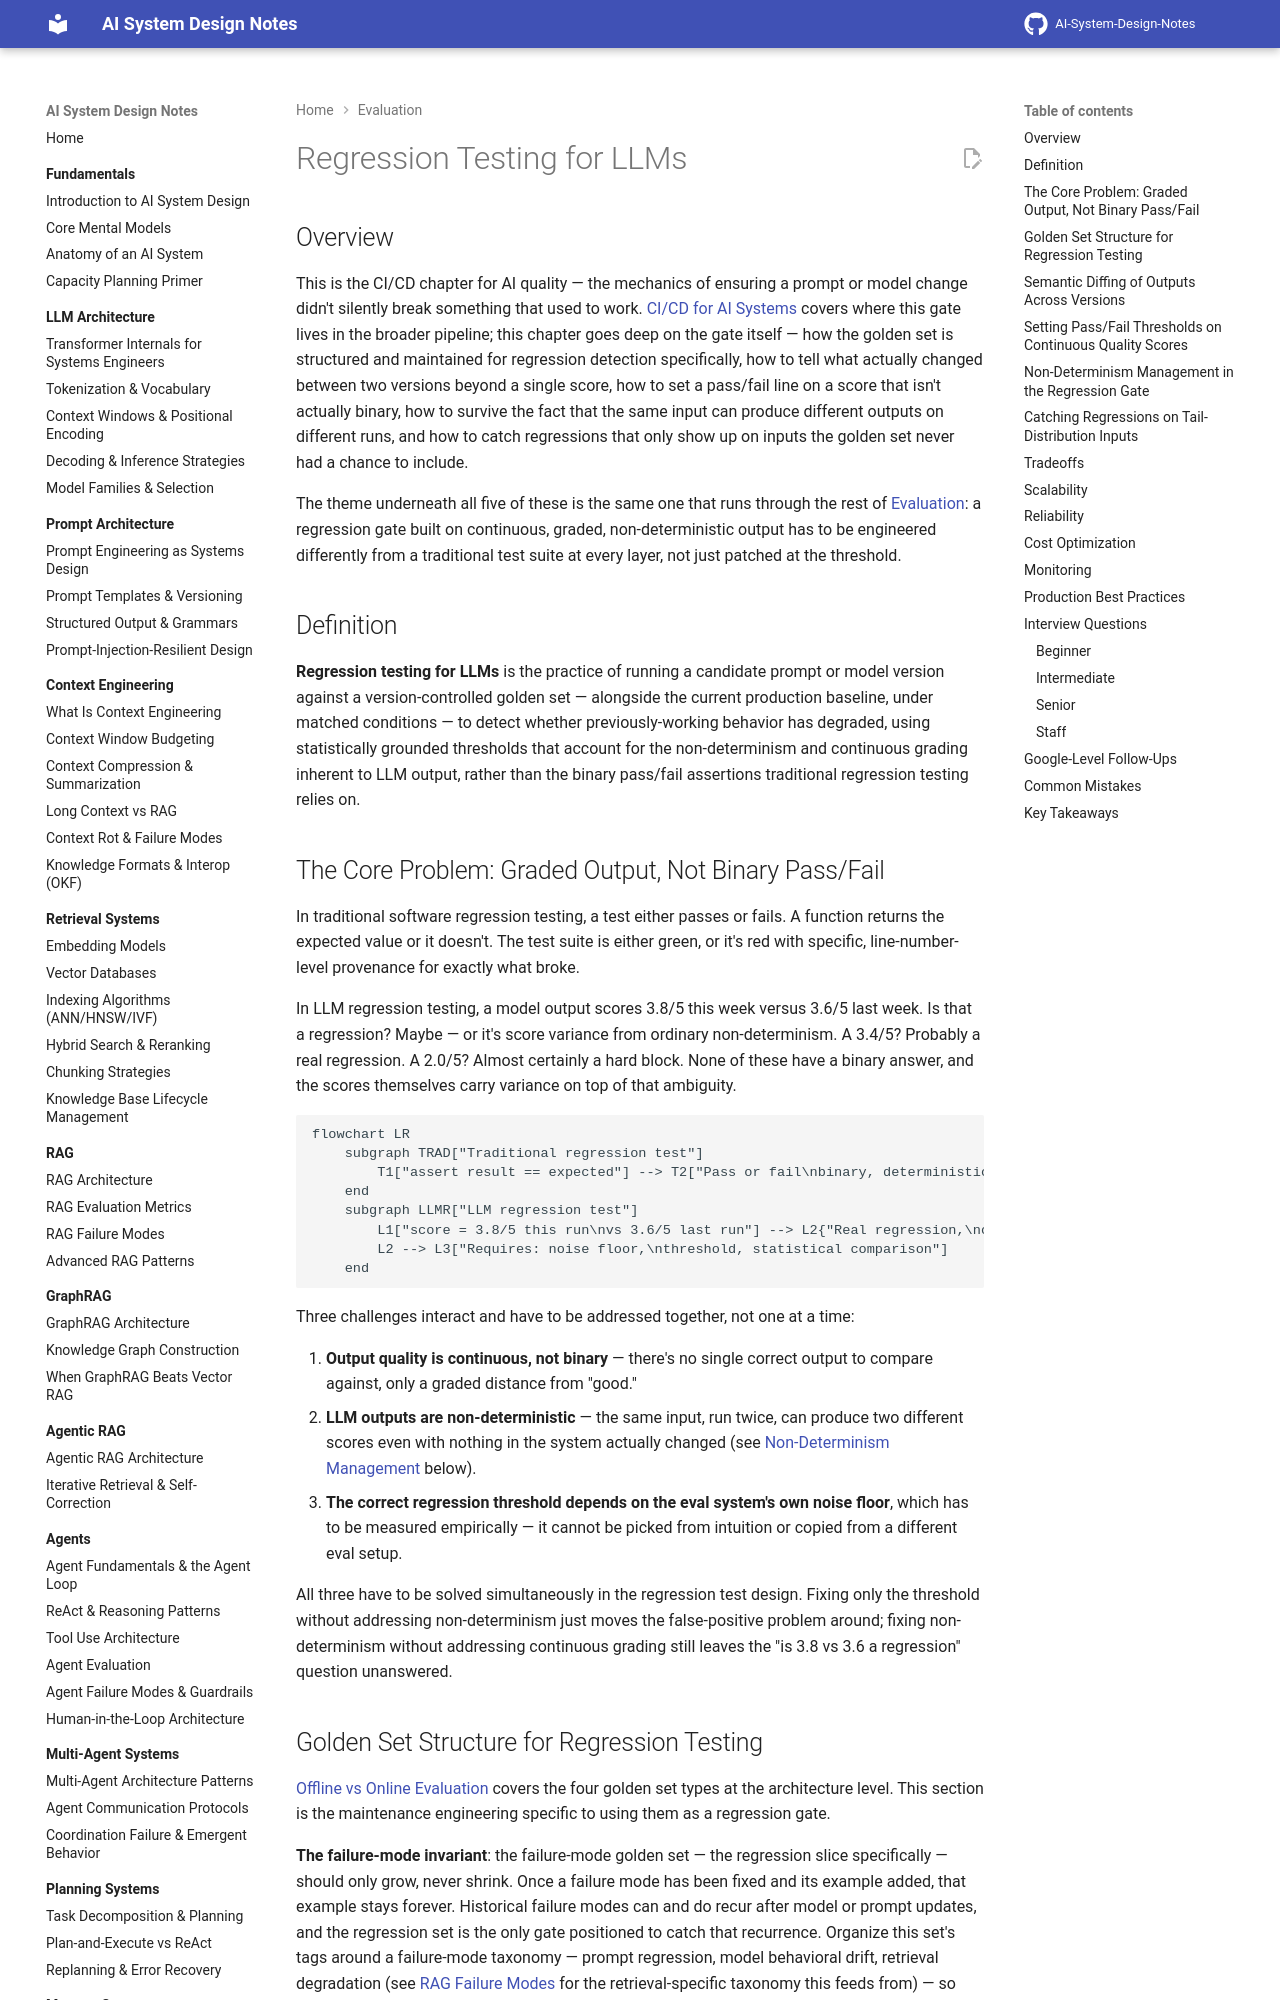

repository: GyanendraChaubey/AI-System-Design-Notes · page: 19-evaluation/05-regression-testing-for-llms/index.html · generator: mkdocs

# Regression Testing for LLMs

## Overview

This is the CI/CD chapter for AI quality — the mechanics of ensuring a prompt or model change didn't silently break something that used to work. [CI/CD for AI Systems](../18-llmops/04-ci-cd-for-ai-systems.md) covers where this gate lives in the broader pipeline; this chapter goes deep on the gate itself — how the golden set is structured and maintained for regression detection specifically, how to tell what actually changed between two versions beyond a single score, how to set a pass/fail line on a score that isn't actually binary, how to survive the fact that the same input can produce different outputs on different runs, and how to catch regressions that only show up on inputs the golden set never had a chance to include.

The theme underneath all five of these is the same one that runs through the rest of [Evaluation](index.md): a regression gate built on continuous, graded, non-deterministic output has to be engineered differently from a traditional test suite at every layer, not just patched at the threshold.

## Definition

**Regression testing for LLMs** is the practice of running a candidate prompt or model version against a version-controlled golden set — alongside the current production baseline, under matched conditions — to detect whether previously-working behavior has degraded, using statistically grounded thresholds that account for the non-determinism and continuous grading inherent to LLM output, rather than the binary pass/fail assertions traditional regression testing relies on.

## The Core Problem: Graded Output, Not Binary Pass/Fail

In traditional software regression testing, a test either passes or fails. A function returns the expected value or it doesn't. The test suite is either green, or it's red with specific, line-number-level provenance for exactly what broke.

In LLM regression testing, a model output scores 3.8/5 this week versus 3.6/5 last week. Is that a regression? Maybe — or it's score variance from ordinary non-determinism. A 3.4/5? Probably a real regression. A 2.0/5? Almost certainly a hard block. None of these have a binary answer, and the scores themselves carry variance on top of that ambiguity.

```mermaid
flowchart LR
    subgraph TRAD["Traditional regression test"]
        T1["assert result == expected"] --> T2["Pass or fail\nbinary, deterministic"]
    end
    subgraph LLMR["LLM regression test"]
        L1["score = 3.8/5 this run\nvs 3.6/5 last run"] --> L2{"Real regression,\nor run-to-run noise?"}
        L2 --> L3["Requires: noise floor,\nthreshold, statistical comparison"]
    end
```

Three challenges interact and have to be addressed together, not one at a time:

1. **Output quality is continuous, not binary** — there's no single correct output to compare against, only a graded distance from "good."
2. **LLM outputs are non-deterministic** — the same input, run twice, can produce two different scores even with nothing in the system actually changed (see [Non-Determinism Management](#non-determinism-management-in-the-regression-gate) below).
3. **The correct regression threshold depends on the eval system's own noise floor**, which has to be measured empirically — it cannot be picked from intuition or copied from a different eval setup.

All three have to be solved simultaneously in the regression test design. Fixing only the threshold without addressing non-determinism just moves the false-positive problem around; fixing non-determinism without addressing continuous grading still leaves the "is 3.8 vs 3.6 a regression" question unanswered.
